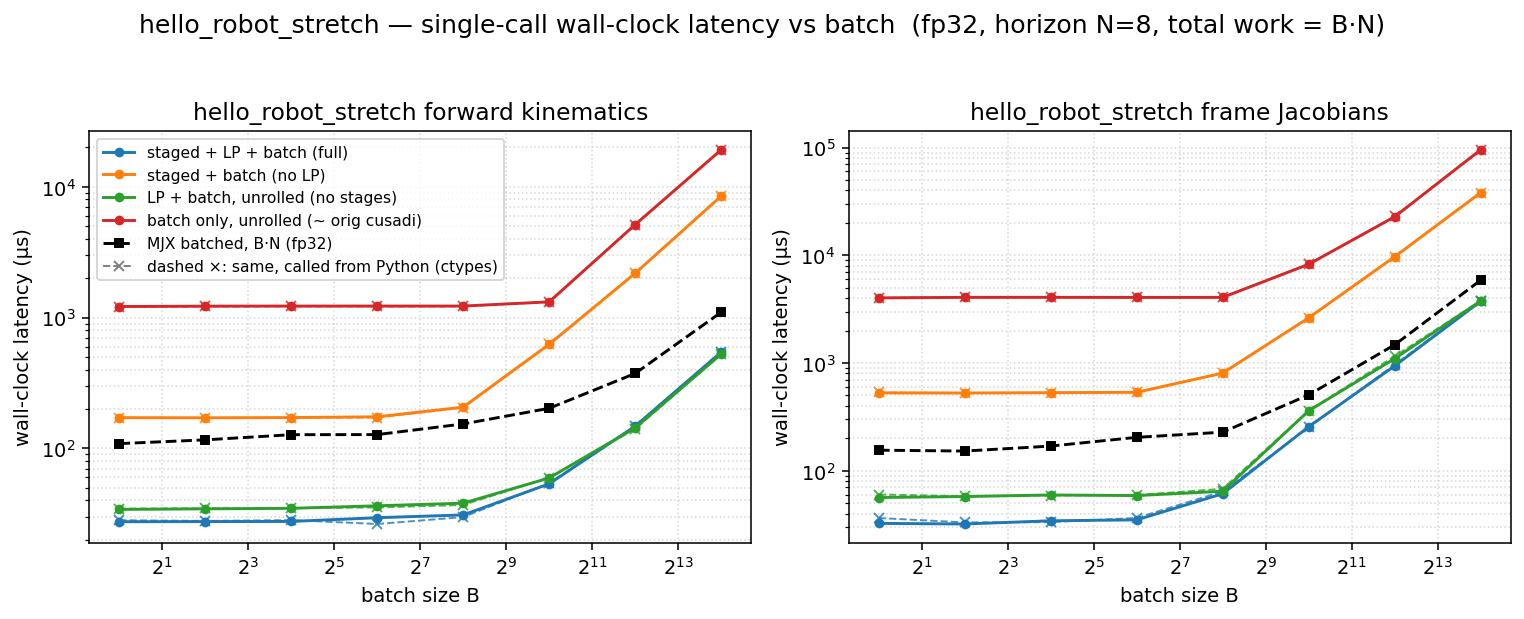

Source data for this figure (header and first rows):
dtype, func, config, batch, n_stages, grid_blocks, latency_us, wall_us
f32, fk, full, 1, 8, 8, 14.34, 27.48
f32, fk, staged, 1, 8, 8, 157.7, 171.6
f32, fk, lp, 1, 1, 1, 20.48, 34.12
f32, fk, batch, 1, 1, 1, 1200, 1215
f32, fk, full, 4, 8, 32, 14.34, 27.55
f32, fk, staged, 4, 8, 32, 156.9, 171.2
f32, fk, lp, 4, 1, 4, 21.31, 34.47
f32, fk, batch, 4, 1, 4, 1206, 1222
f32, fk, full, 16, 8, 128, 14.34, 27.61
f32, fk, staged, 16, 8, 128, 158, 171.9
f32, fk, lp, 16, 1, 16, 21.38, 34.79
f32, fk, batch, 16, 1, 16, 1207, 1224
f32, fk, full, 64, 8, 512, 15.36, 29.49
f32, fk, staged, 64, 8, 512, 159.7, 174.3
f32, fk, lp, 64, 1, 64, 21.6, 36.37
f32, fk, batch, 64, 1, 64, 1208, 1224
f32, fk, full, 256, 8, 2048, 17.41, 30.98
f32, fk, staged, 256, 8, 2048, 191.5, 206.6
f32, fk, lp, 256, 1, 256, 23.55, 38.1
f32, fk, batch, 256, 1, 256, 1208, 1225
f32, fk, full, 1024, 8, 8192, 39.94, 53.56
f32, fk, staged, 1024, 8, 8192, 611.3, 625
f32, fk, lp, 1024, 1, 1024, 46.02, 59.38
f32, fk, batch, 1024, 1, 1024, 1303, 1318
f32, fk, full, 4096, 8, 32768, 134.1, 147.7
f32, fk, staged, 4096, 8, 32768, 2164, 2180
f32, fk, lp, 4096, 1, 4096, 128, 143.4
f32, fk, batch, 4096, 1, 4096, 5117, 5136
f32, fk, full, 16384, 8, 131072, 529.4, 543.9
f32, fk, staged, 16384, 8, 131072, 8455, 8479
f32, fk, lp, 16384, 1, 16384, 508.9, 525
f32, fk, batch, 16384, 1, 16384, 19123, 19157
f32, fkjac, full, 1, 8, 8, 18.46, 32.45
f32, fkjac, staged, 1, 8, 8, 513.9, 528.1
f32, fkjac, lp, 1, 1, 1, 42.08, 56.42
f32, fkjac, batch, 1, 1, 1, 4005, 4024
f32, fkjac, full, 4, 8, 32, 18.43, 32.02
f32, fkjac, staged, 4, 8, 32, 511, 526.5
f32, fkjac, lp, 4, 1, 4, 43.23, 57.6
f32, fkjac, batch, 4, 1, 4, 4050, 4069
f32, fkjac, full, 16, 8, 128, 19.46, 34.3
f32, fkjac, staged, 16, 8, 128, 514, 530.5
f32, fkjac, lp, 16, 1, 16, 44.26, 59.56
f32, fkjac, batch, 16, 1, 16, 4051, 4071
f32, fkjac, full, 64, 8, 512, 21.5, 34.98
f32, fkjac, staged, 64, 8, 512, 520.3, 534.4
f32, fkjac, lp, 64, 1, 64, 44.19, 58.78
f32, fkjac, batch, 64, 1, 64, 4047, 4064
f32, fkjac, full, 256, 8, 2048, 47.9, 61.15
f32, fkjac, staged, 256, 8, 2048, 791.6, 805.9
f32, fkjac, lp, 256, 1, 256, 50.46, 64.47
f32, fkjac, batch, 256, 1, 256, 4050, 4067
f32, fkjac, full, 1024, 8, 8192, 238.7, 256.3
f32, fkjac, staged, 1024, 8, 8192, 2608, 2626
f32, fkjac, lp, 1024, 1, 1024, 345, 360.1
f32, fkjac, batch, 1024, 1, 1024, 8236, 8260
f32, fkjac, full, 4096, 8, 32768, 925.7, 940.2
f32, fkjac, staged, 4096, 8, 32768, 9682, 9703
f32, fkjac, lp, 4096, 1, 4096, 1083, 1098
f32, fkjac, batch, 4096, 1, 4096, 22760, 22785
... 4 more rows
